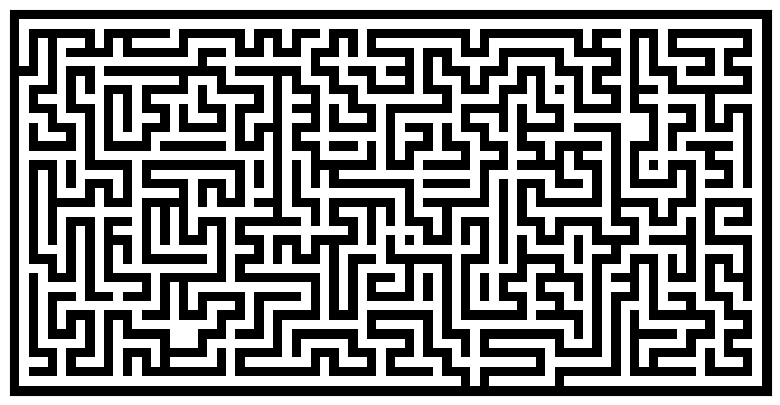

Generate this figure with matplotlib:
import numpy
from numpy.random import random_integers as rand
import matplotlib.pyplot as pyplot

def maze(width=81, height=51, complexity=.75, density=.75):
    # Only odd shapes
    shape = ((height // 2) * 2 + 1, (width // 2) * 2 + 1)
    # Adjust complexity and density relative to maze size
    complexity = int(complexity * (5 * (shape[0] + shape[1])))
    density    = int(density * ((shape[0] // 2) * (shape[1] // 2)))
    # Build actual maze
    Z = numpy.zeros(shape, dtype=bool)
    # Fill borders
    Z[0, :] = Z[-1, :] = 1
    Z[:, 0] = Z[:, -1] = 1
    # Make aisles
    for i in range(density):
        x, y = rand(0, shape[1] // 2) * 2, rand(0, shape[0] // 2) * 2
        Z[y, x] = 1
        for j in range(complexity):
            neighbours = []
            if x > 1:             neighbours.append((y, x - 2))
            if x < shape[1] - 2:  neighbours.append((y, x + 2))
            if y > 1:             neighbours.append((y - 2, x))
            if y < shape[0] - 2:  neighbours.append((y + 2, x))
            if len(neighbours):
                y_,x_ = neighbours[rand(0, len(neighbours) - 1)]
                if Z[y_, x_] == 0:
                    Z[y_, x_] = 1
                    Z[y_ + (y - y_) // 2, x_ + (x - x_) // 2] = 1
                    x, y = x_, y_
    return Z

pyplot.figure(figsize=(10, 5))
pyplot.imshow(maze(80, 40), cmap=pyplot.cm.binary, interpolation='nearest')
pyplot.xticks([]), pyplot.yticks([])
pyplot.show()
